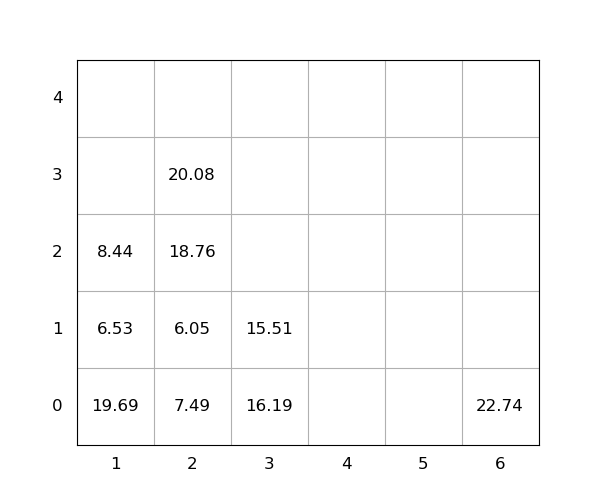

Values plotted in this chart, from the file beside it:
idx, loc_x, loc_y, loc_z, weight, group, score, seq, reloc, size(ft)
1, 6, 0, 0, 22.74, 0, 22.74, 0, 1.0, 20
2, 2, 0, 0, 7.49, 0, 7.49, 0, 1.0, 20
3, 1, 0, 0, 19.69, 0, 19.69, 0, 1.0, 20
4, 3, 0, 0, 16.19, 0, 16.19, 1, 1.0, 20
5, 1, 0, 1, 6.53, 0, 6.53, 2, 1.0, 20
6, 3, 0, 1, 15.51, 0, 15.51, 3, 1.0, 20
7, 1, 0, 2, 8.44, 0, 8.44, 4, 1.0, 20
8, 2, 0, 1, 6.05, 0, 6.05, 5, 1.0, 20
9, 2, 0, 2, 18.76, 0, 18.76, 6, 1.0, 20
10, 2, 0, 3, 20.08, 0, 20.08, 7, 1.0, 20
